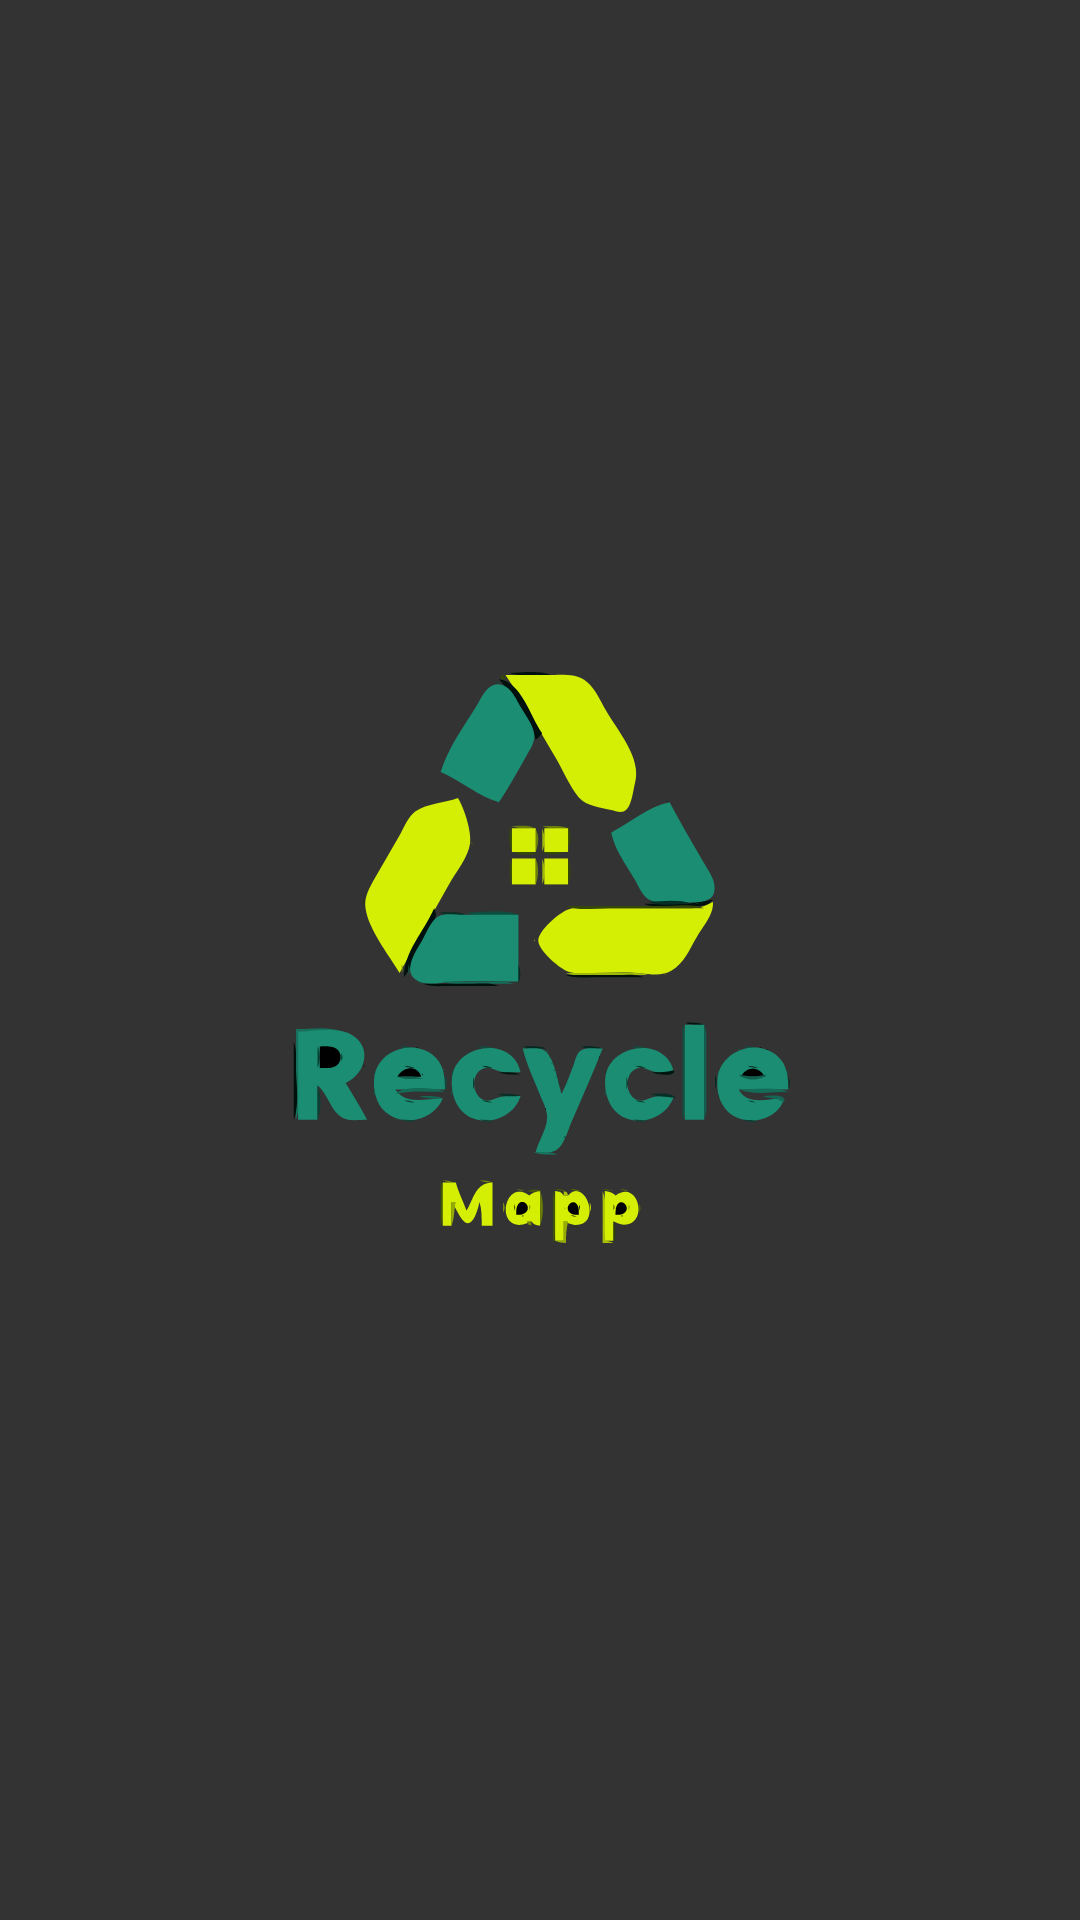

This screen was rendered from an Android layout file. Write that file and the resources it references.
<!-- AndroidManifest.xml: application theme Theme.TrashCanApp -->
<!-- res/layout/activity_splash.xml -->
<?xml version="1.0" encoding="utf-8"?>
<androidx.constraintlayout.widget.ConstraintLayout xmlns:android="http://schemas.android.com/apk/res/android"
    xmlns:app="http://schemas.android.com/apk/res-auto"
    xmlns:tools="http://schemas.android.com/tools"
    android:layout_width="match_parent"
    android:layout_height="match_parent"
    tools:context=".SplashActivity"
    android:background="@color/background_dark">
    <ImageView
        android:layout_width="match_parent"
        android:layout_height="match_parent"
        android:src="@drawable/ic_app_logo_name"/>

</androidx.constraintlayout.widget.ConstraintLayout>
<!-- resources referenced by this layout -->
<resources>
  <color name="background_dark">#333333</color>
  <!-- drawable ic_app_logo_name: vector/xml drawable (drawable, 85302 chars, omitted) -->
  <style name="Theme.TrashCanApp" parent="Theme.MaterialComponents.DayNight">
          
          <item name="colorPrimary">@color/green_normal</item>
          <item name="colorPrimaryVariant">@color/green_bright</item>
          <item name="colorOnPrimary">@color/white</item>
          
          <item name="colorSecondary">@color/grey_normal</item>
          <item name="colorSecondaryVariant">@color/grey_bright</item>
          <item name="colorOnSecondary">@color/black</item>
          
          <item name="android:statusBarColor" tools:targetApi="l">?attr/colorPrimaryVariant</item>
          
      </style>
  <color name="green_normal">#116530</color>
  <color name="green_bright">#A3EBB1</color>
  <color name="white">#FFFFFFFF</color>
  <color name="grey_normal">#747474</color>
  <color name="grey_bright">#B1B1B1</color>
  <color name="black">#FF000000</color>
</resources>
